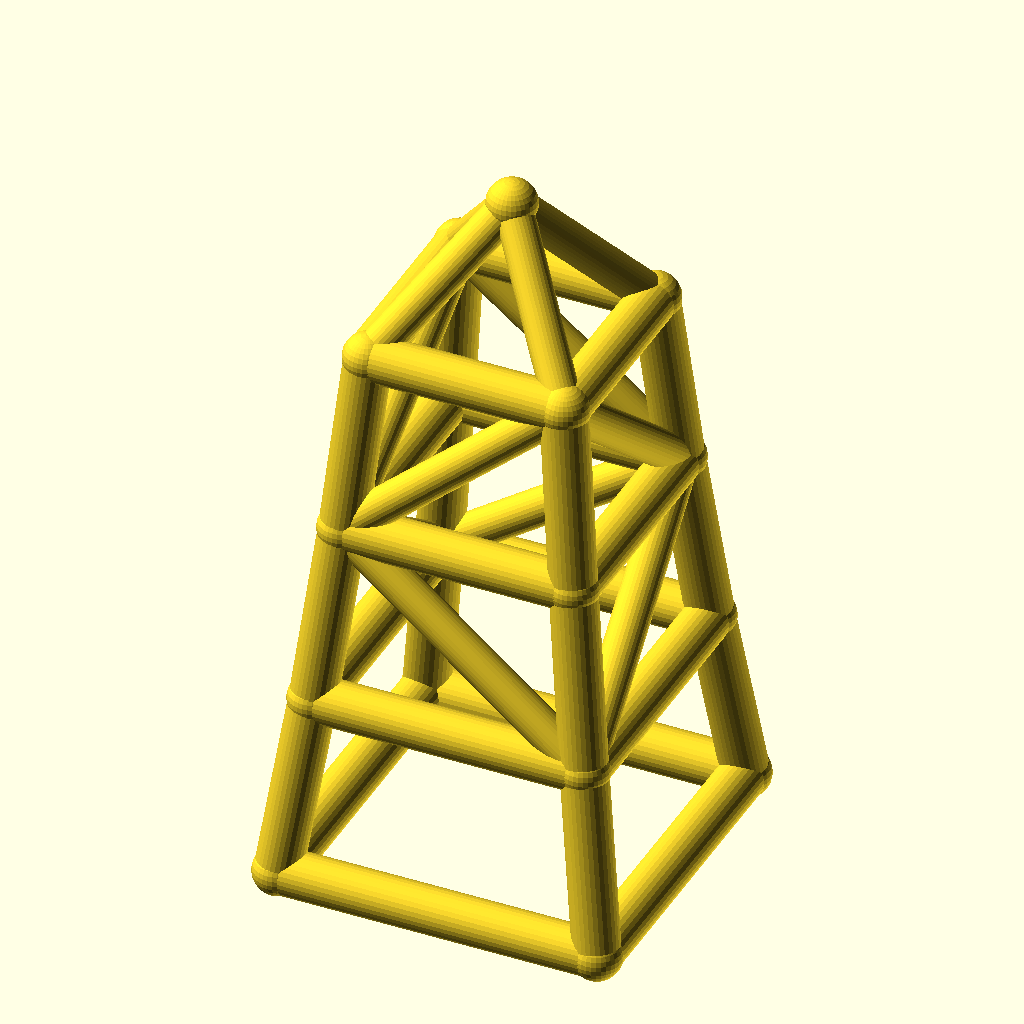
Cell 1: the model at its default parameters.
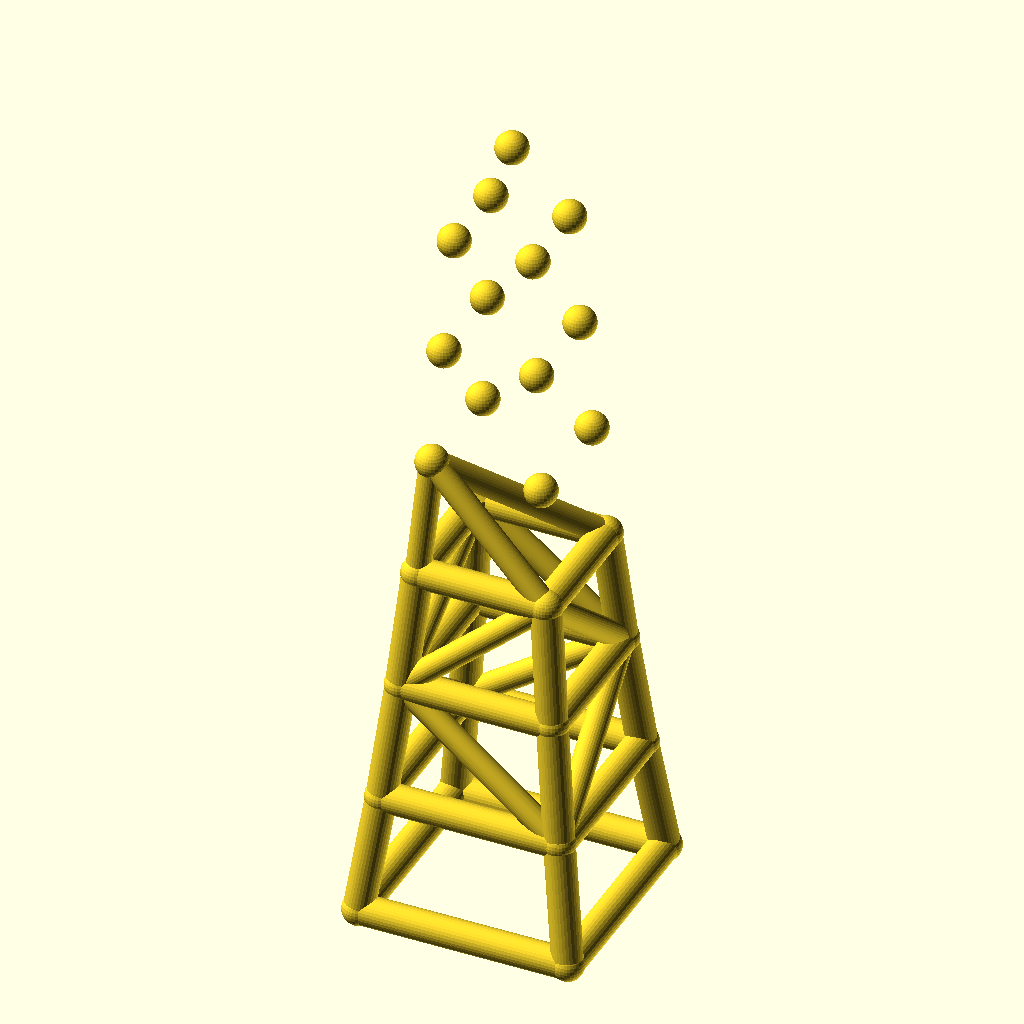
Cell 2: the same model with levels = 6.
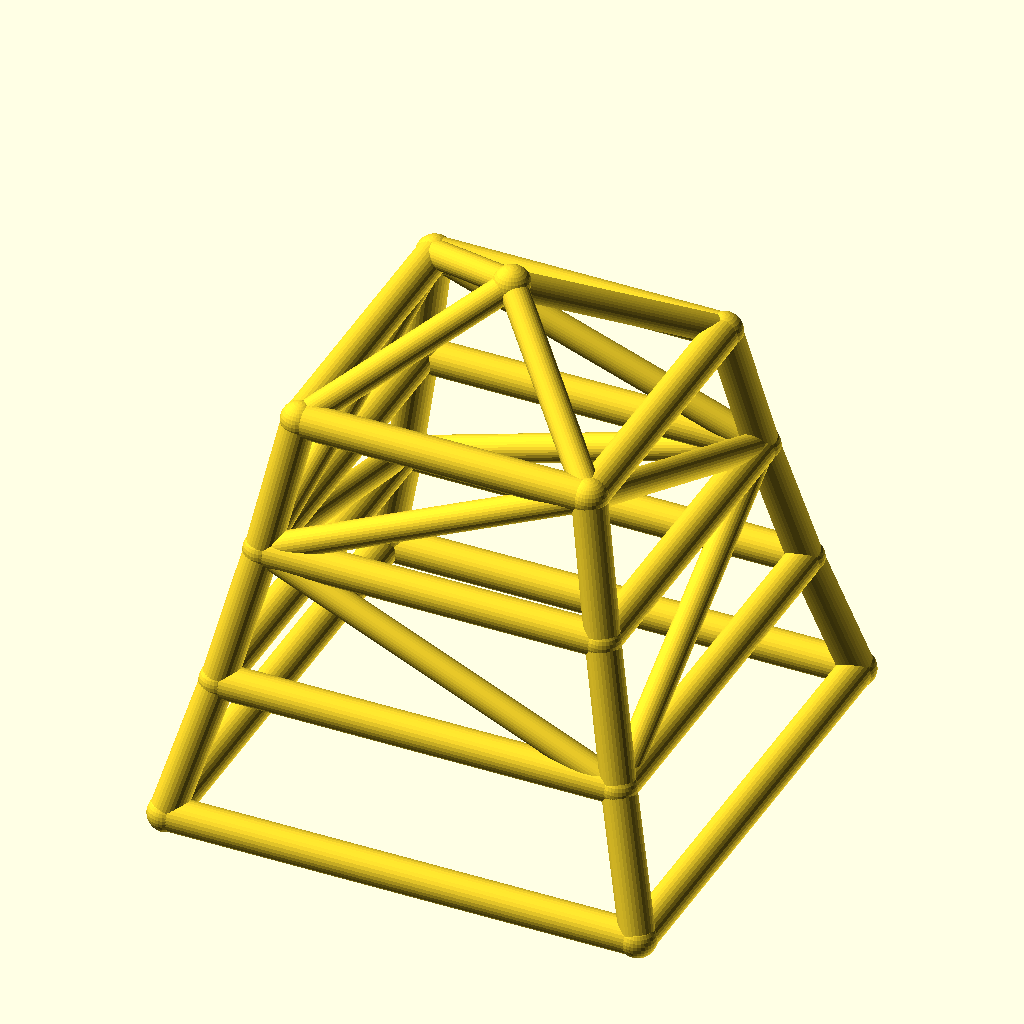
Cell 3: base_w = 140 (everything else at default).
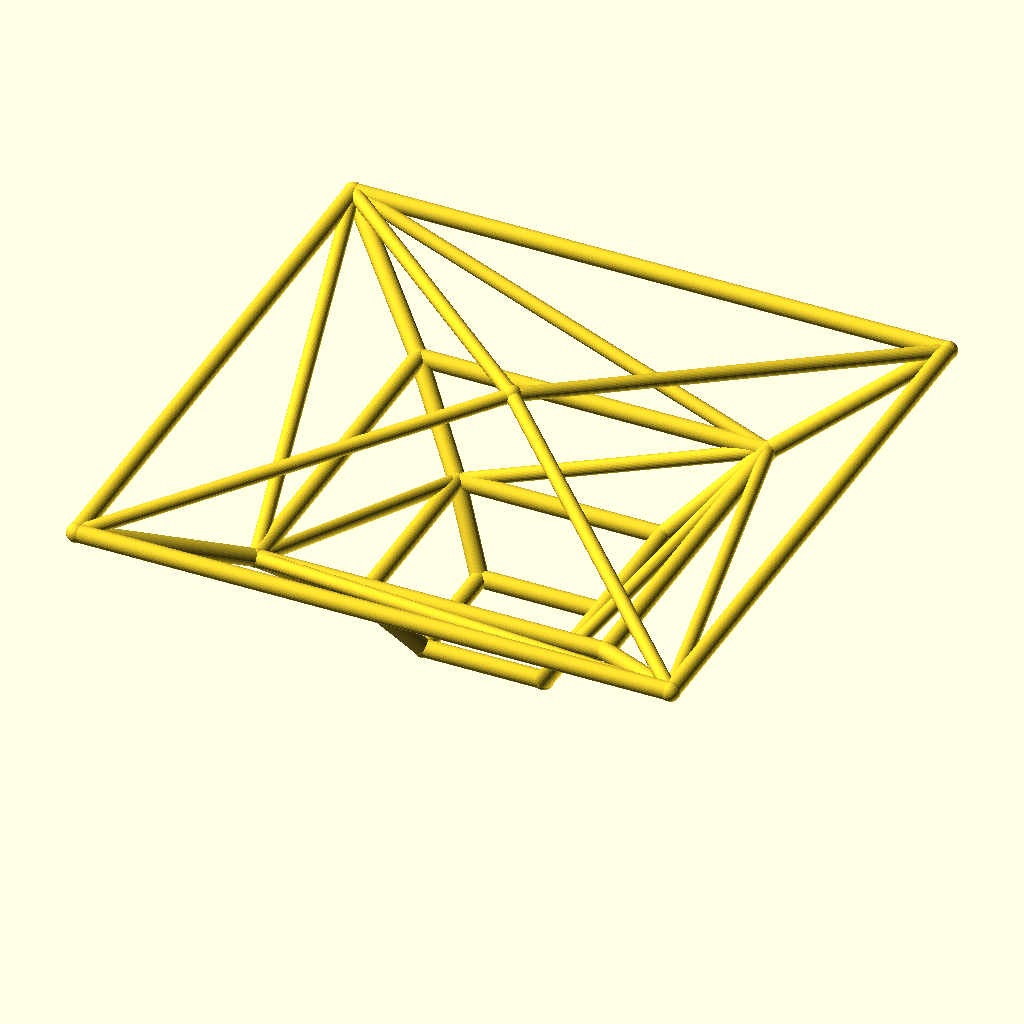
Cell 4: the same model with taper = 1.7.
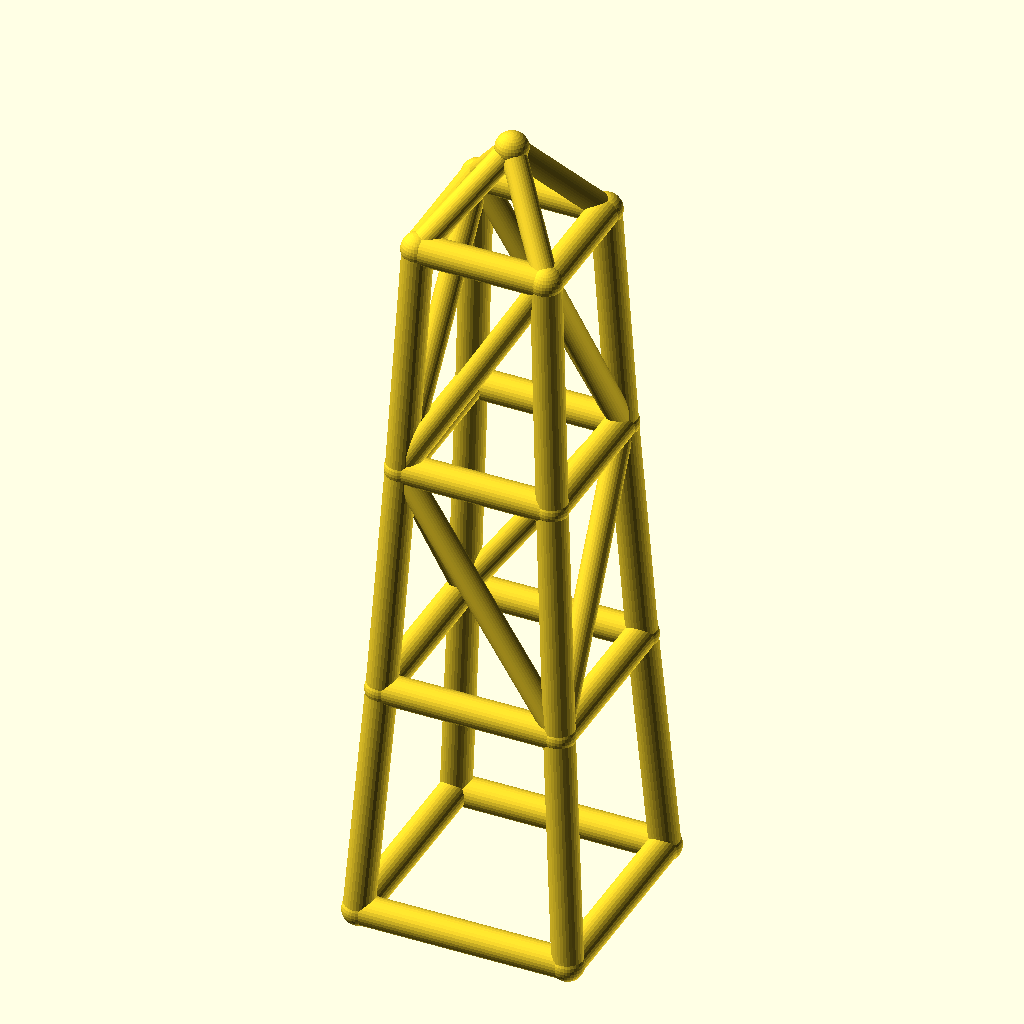
Cell 5 — level_h set to 80, the other parameters unchanged.
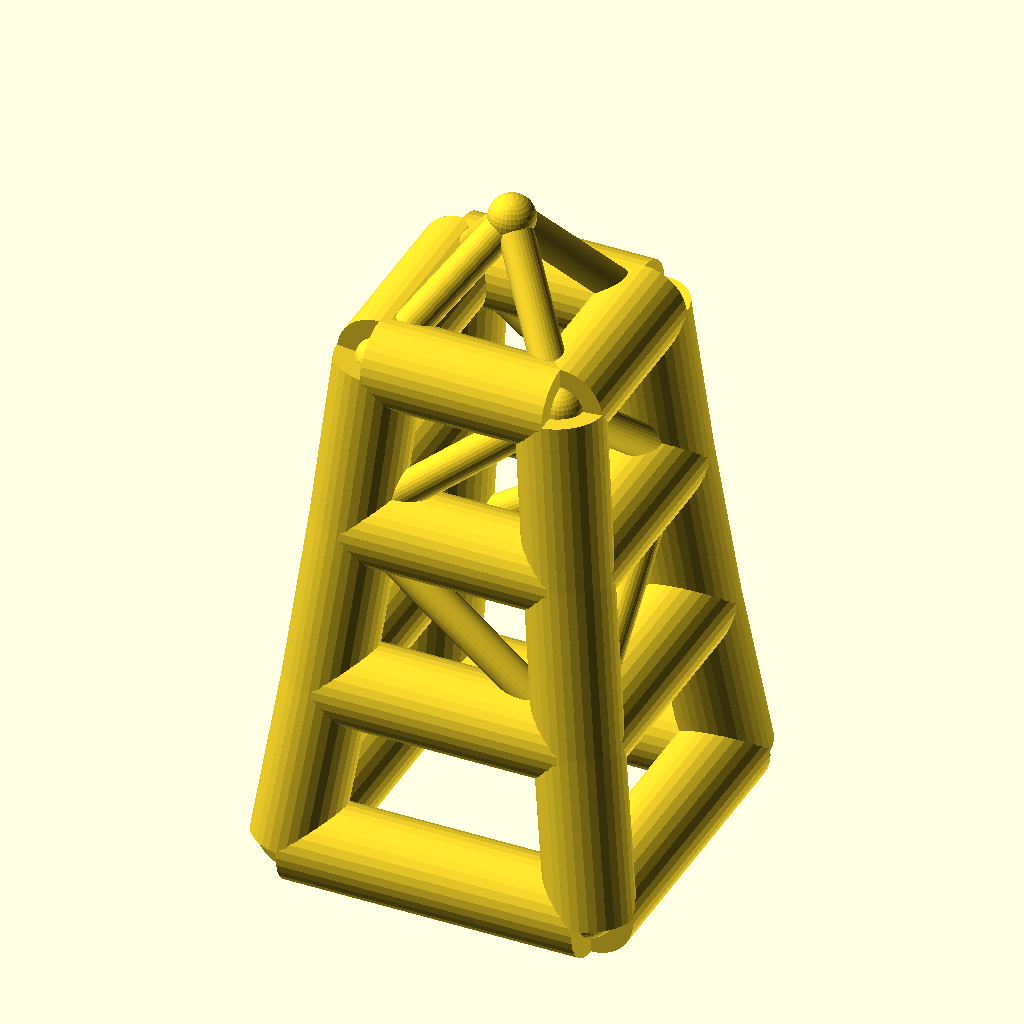
Cell 6 — leg_r set to 10, the other parameters unchanged.
All cells are drawn from the same view direction (rotation 55°, 0°, 25°, orthographic, colour scheme Cornfield), but the view is re-fitted for each cell, so position and scale can differ between cells as well as the parameter.
OpenSCAD source file optional_data/data/wire2/masttowers/scene_0059.scad:
$fn = 32;

// ----------------------------------------------------------------------
// Tapered four-leg tower: 3 levels, base 70 mm, taper 0.85 per level
// ----------------------------------------------------------------------

// --- parameters (mm) ---
levels = 3;               // number of tower levels
base_w = 70;              // bottom ring width (X and Y)
taper = 0.85;             // ring width multiplier per level
level_h = 40;             // height of one level
leg_r = 5;                // leg / ring member radius
brace_r = 4;              // diagonal brace radius
joint_r = 5.4;            // joint ball radius
crown_h = 30;             // crown mast height above the top ring

bbox_x = base_w + 2 * joint_r;  // overall X, joints included
bbox_y = base_w + 2 * joint_r;  // overall Y, joints included
bbox_z = levels * level_h + crown_h + 2 * joint_r;  // overall Z, joints included
leg_d = 2 * leg_r;  // leg / ring stock diameter
brace_d = 2 * brace_r;  // brace stock diameter
joint_d = 2 * joint_r;  // joint ball diameter
top_w = base_w * pow(taper, levels);  // width of the top ring
nodes = concat([for (lvl = [0 : levels], sx = [-1, 1], sy = [-1, 1]) [sx * base_w * pow(taper, lvl) / 2, sy * base_w * pow(taper, lvl) / 2, lvl * level_h]], [[0, 0, levels * level_h + crown_h]]);

module member(a, b, r) {
  /* round stock from joint a to joint b, ends buried in the joint balls */
  d = b - a;
  length = norm(d);
  translate(a) rotate([0, acos(d[2] / length), atan2(d[1], d[0])])
    cylinder(h = length, r = r);
}

module joint(p, r) {
  /* ball at the joint centre, fatter than every member meeting there */
  translate(p) sphere(r = r);
}

/* members - each call is one graph edge */
member(nodes[0], nodes[4], leg_r);
member(nodes[1], nodes[5], leg_r);
member(nodes[2], nodes[6], leg_r);
member(nodes[3], nodes[7], leg_r);
member(nodes[4], nodes[8], leg_r);
member(nodes[5], nodes[9], leg_r);
member(nodes[6], nodes[10], leg_r);
member(nodes[7], nodes[11], leg_r);
member(nodes[8], nodes[12], leg_r);
member(nodes[9], nodes[13], leg_r);
member(nodes[10], nodes[14], leg_r);
member(nodes[11], nodes[15], leg_r);
member(nodes[0], nodes[1], leg_r);
member(nodes[2], nodes[3], leg_r);
member(nodes[0], nodes[2], leg_r);
member(nodes[1], nodes[3], leg_r);
member(nodes[4], nodes[5], leg_r);
member(nodes[6], nodes[7], leg_r);
member(nodes[4], nodes[6], leg_r);
member(nodes[5], nodes[7], leg_r);
member(nodes[8], nodes[9], leg_r);
member(nodes[10], nodes[11], leg_r);
member(nodes[8], nodes[10], leg_r);
member(nodes[9], nodes[11], leg_r);
member(nodes[12], nodes[13], leg_r);
member(nodes[14], nodes[15], leg_r);
member(nodes[12], nodes[14], leg_r);
member(nodes[13], nodes[15], leg_r);
member(nodes[5], nodes[8], brace_r);
member(nodes[6], nodes[11], brace_r);
member(nodes[6], nodes[8], brace_r);
member(nodes[5], nodes[11], brace_r);
member(nodes[8], nodes[13], brace_r);
member(nodes[11], nodes[14], brace_r);
member(nodes[8], nodes[14], brace_r);
member(nodes[11], nodes[13], brace_r);
member(nodes[12], nodes[16], brace_r);
member(nodes[13], nodes[16], brace_r);
member(nodes[14], nodes[16], brace_r);
member(nodes[15], nodes[16], brace_r);

/* joint balls */
for (p = nodes) joint(p, joint_r);
Parameter table extracted from the source (name, type, default, range or options):
levels: number, default 3
base_w: number, default 70
taper: number, default 0.85
level_h: number, default 40
leg_r: number, default 5
brace_r: number, default 4
joint_r: number, default 5.4
crown_h: number, default 30
